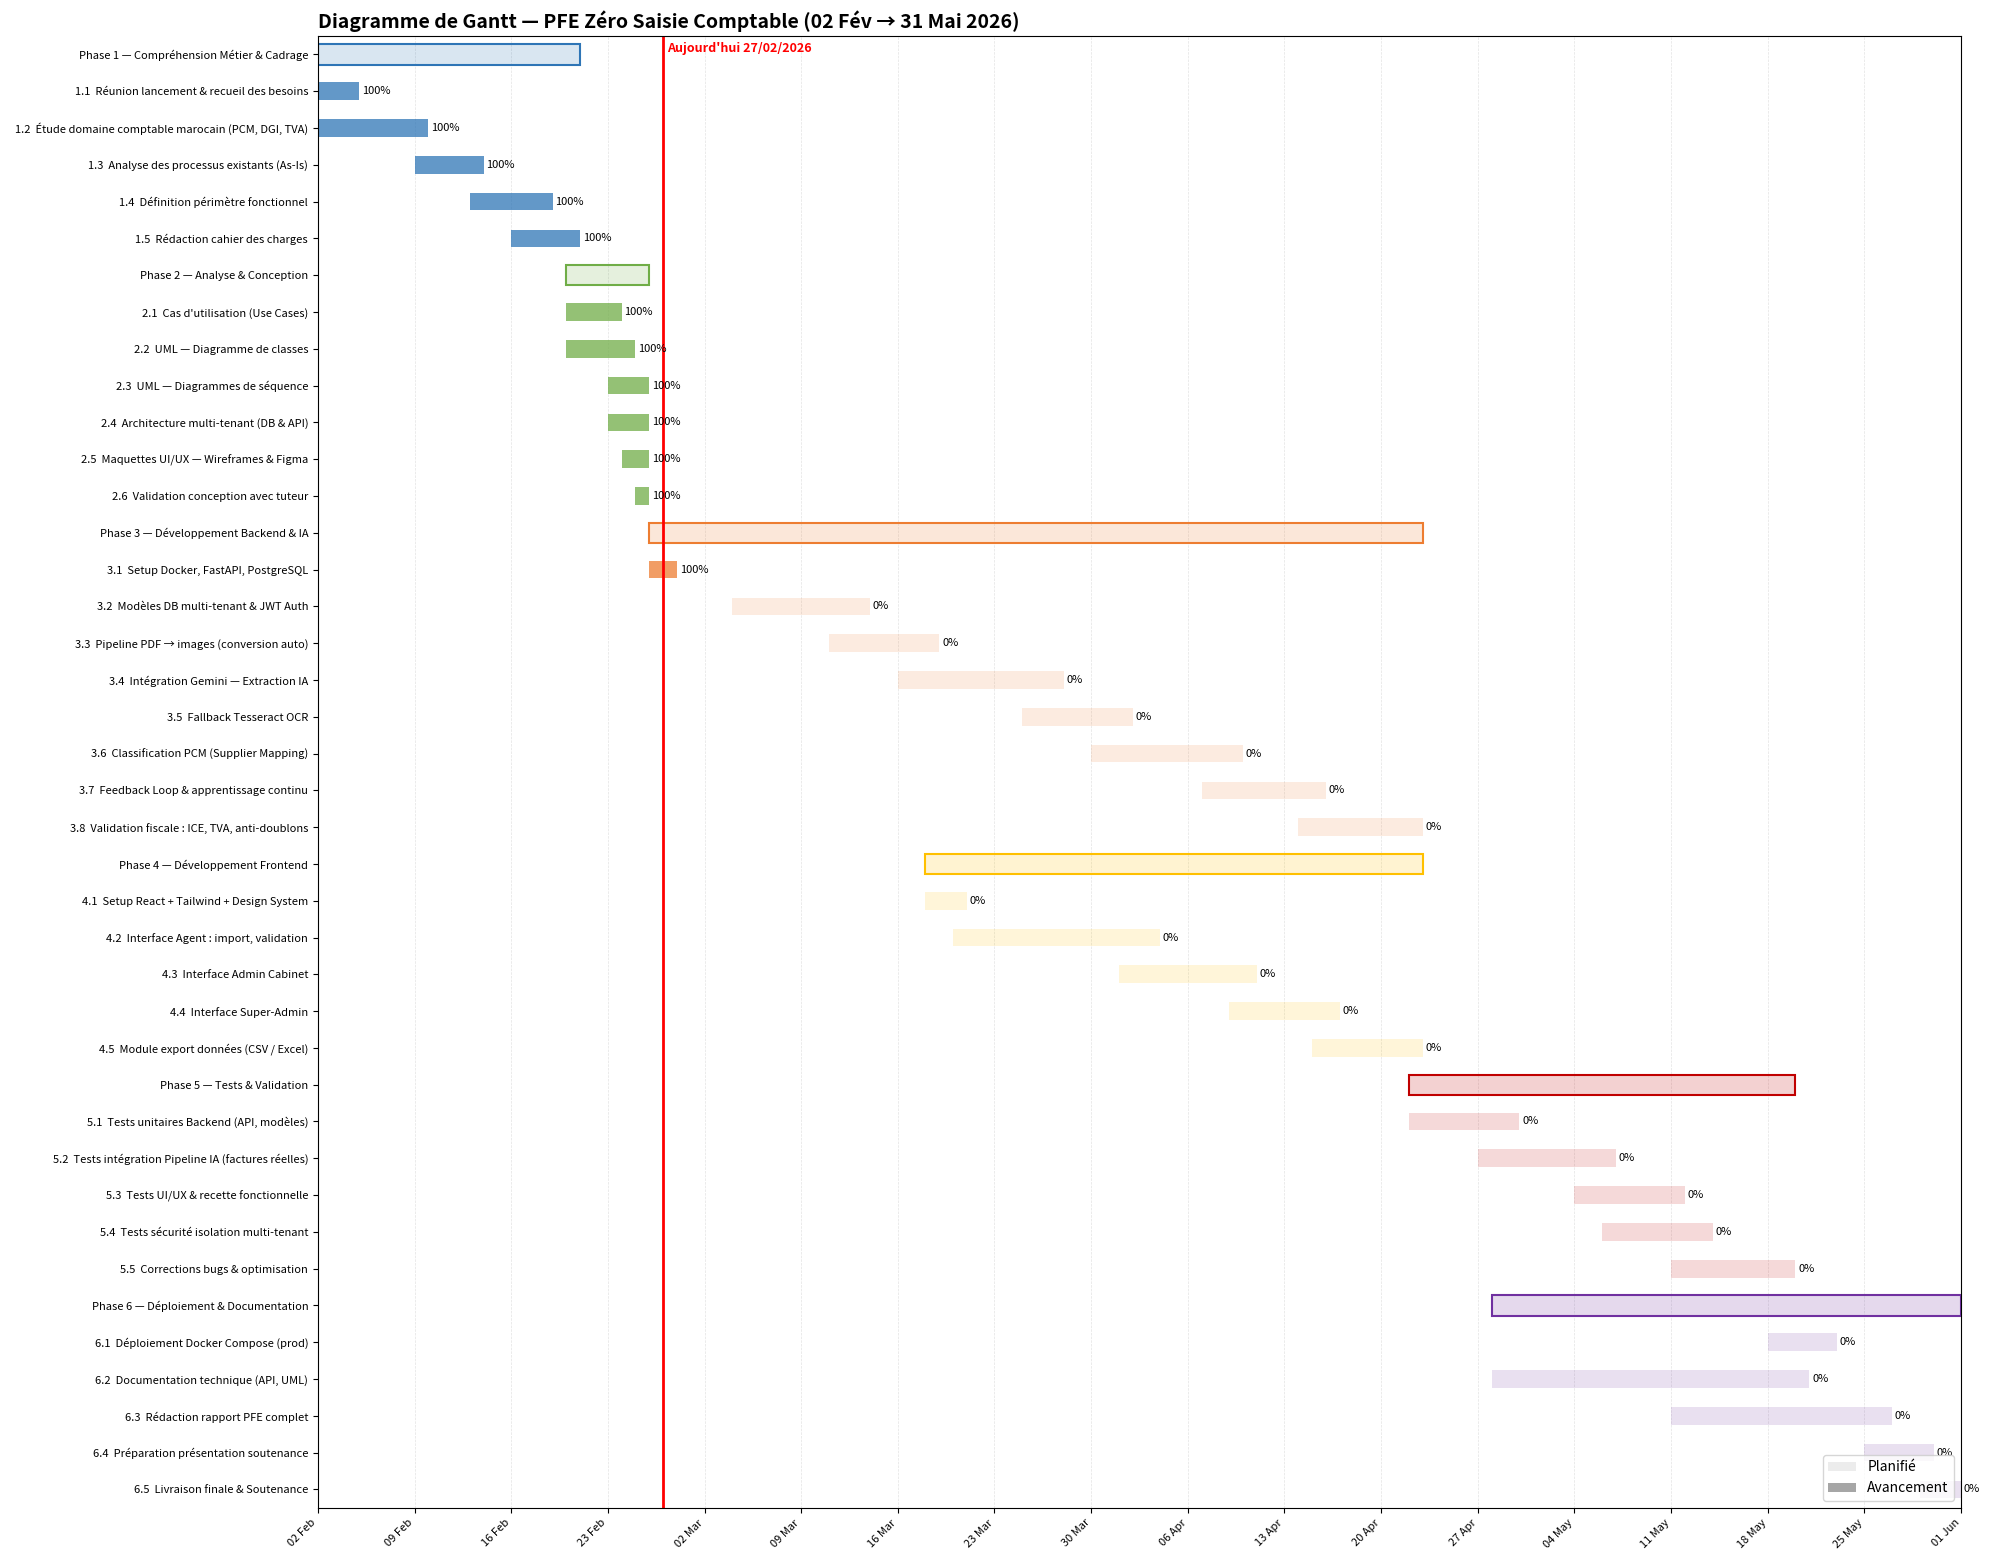

Reproduce this figure in Python.


"""
Diagramme de Gantt — PFE Zéro Saisie Comptable
Période : 02/02/2026 → 31/05/2026
Aujourd'hui : 27/02/2026
(Sans Excel / Sans pandas)
"""

import matplotlib.pyplot as plt
import matplotlib.patches as mpatches
import matplotlib.dates as mdates
from datetime import date, timedelta

# ── CONFIG ────────────────────────────────────────────────────────────────
TODAY = date(2026, 2, 27)   # ✅ AUJOURD'HUI
START = date(2026, 2, 2)
END   = date(2026, 5, 31)

# ── DONNÉES (phases + tâches, % avancement) ───────────────────────────────
PHASES = [
    {
        "name": "Phase 1 — Compréhension Métier & Cadrage",
        "color": "#2E75B6",
        "tasks": [
            ("1.1", "Réunion lancement & recueil des besoins",          date(2026,2,2),  date(2026,2,4),  100),
            ("1.2", "Étude domaine comptable marocain (PCM, DGI, TVA)", date(2026,2,2),  date(2026,2,9),  100),
            ("1.3", "Analyse des processus existants (As-Is)",          date(2026,2,9),  date(2026,2,13), 100),
            ("1.4", "Définition périmètre fonctionnel",                date(2026,2,13), date(2026,2,18), 100),
            ("1.5", "Rédaction cahier des charges",                    date(2026,2,16), date(2026,2,20), 100),
        ],
    },
    {
        "name": "Phase 2 — Analyse & Conception",
        "color": "#70AD47",
        "tasks": [
            ("2.1", "Cas d'utilisation (Use Cases)",                   date(2026,2,20), date(2026,2,23), 100),
            ("2.2", "UML — Diagramme de classes",                      date(2026,2,20), date(2026,2,24), 100),
            ("2.3", "UML — Diagrammes de séquence",                    date(2026,2,23), date(2026,2,25), 100),
            ("2.4", "Architecture multi-tenant (DB & API)",            date(2026,2,23), date(2026,2,25), 100),
            ("2.5", "Maquettes UI/UX — Wireframes & Figma",            date(2026,2,24), date(2026,2,25), 100),
            ("2.6", "Validation conception avec tuteur",               date(2026,2,25), date(2026,2,25), 100),
        ],
    },
    {
        "name": "Phase 3 — Développement Backend & IA",
        "color": "#ED7D31",
        "tasks": [
            ("3.1", "Setup Docker, FastAPI, PostgreSQL",               date(2026,2,26), date(2026,2,27), 100),
            ("3.2", "Modèles DB multi-tenant & JWT Auth",              date(2026,3,4),  date(2026,3,13), 0),
            ("3.3", "Pipeline PDF → images (conversion auto)",         date(2026,3,11), date(2026,3,18), 0),
            ("3.4", "Intégration Gemini — Extraction IA",              date(2026,3,16), date(2026,3,27), 0),
            ("3.5", "Fallback Tesseract OCR",                          date(2026,3,25), date(2026,4,1),  0),
            ("3.6", "Classification PCM (Supplier Mapping)",           date(2026,3,30), date(2026,4,9),  0),
            ("3.7", "Feedback Loop & apprentissage continu",           date(2026,4,7),  date(2026,4,15), 0),
            ("3.8", "Validation fiscale : ICE, TVA, anti-doublons",    date(2026,4,14), date(2026,4,22), 0),
        ],
    },
    {
        "name": "Phase 4 — Développement Frontend",
        "color": "#FFC000",
        "tasks": [
            ("4.1", "Setup React + Tailwind + Design System",          date(2026,3,18), date(2026,3,20), 0),
            ("4.2", "Interface Agent : import, validation",            date(2026,3,20), date(2026,4,3),  0),
            ("4.3", "Interface Admin Cabinet",                         date(2026,4,1),  date(2026,4,10), 0),
            ("4.4", "Interface Super-Admin",                           date(2026,4,9),  date(2026,4,16), 0),
            ("4.5", "Module export données (CSV / Excel)",             date(2026,4,15), date(2026,4,22), 0),
        ],
    },
    {
        "name": "Phase 5 — Tests & Validation",
        "color": "#C00000",
        "tasks": [
            ("5.1", "Tests unitaires Backend (API, modèles)",          date(2026,4,22), date(2026,4,29), 0),
            ("5.2", "Tests intégration Pipeline IA (factures réelles)",date(2026,4,27), date(2026,5,6),  0),
            ("5.3", "Tests UI/UX & recette fonctionnelle",             date(2026,5,4),  date(2026,5,11), 0),
            ("5.4", "Tests sécurité isolation multi-tenant",           date(2026,5,6),  date(2026,5,13), 0),
            ("5.5", "Corrections bugs & optimisation",                 date(2026,5,11), date(2026,5,19), 0),
        ],
    },
    {
        "name": "Phase 6 — Déploiement & Documentation",
        "color": "#7030A0",
        "tasks": [
            ("6.1", "Déploiement Docker Compose (prod)",               date(2026,5,18), date(2026,5,22), 0),
            ("6.2", "Documentation technique (API, UML)",              date(2026,4,28), date(2026,5,20), 0),
            ("6.3", "Rédaction rapport PFE complet",                   date(2026,5,11), date(2026,5,26), 0),
            ("6.4", "Préparation présentation soutenance",             date(2026,5,25), date(2026,5,29), 0),
            ("6.5", "Livraison finale & Soutenance",                   date(2026,5,29), date(2026,5,31), 0),
        ],
    },
]

# ── APLATIR LES LIGNES (phase + tâches) ────────────────────────────────────
rows = []  # (label, start, end, pct or None, color, is_phase)
for ph in PHASES:
    ph_s = min(t[2] for t in ph["tasks"])
    ph_e = max(t[3] for t in ph["tasks"])
    rows.append((ph["name"], ph_s, ph_e, None, ph["color"], True))
    for num, name, ts, te, pct in ph["tasks"]:
        rows.append((f"  {num}  {name}", ts, te, pct, ph["color"], False))

n_rows = len(rows)

# ── FIGURE (fond blanc) ────────────────────────────────────────────────────
fig_h = max(10, n_rows * 0.33 + 2.5)
fig, ax = plt.subplots(figsize=(20, fig_h))
fig.patch.set_facecolor("white")
ax.set_facecolor("white")

# Axe temps
ax.set_xlim(mdates.date2num(START), mdates.date2num(END + timedelta(days=1)))
ax.xaxis.set_major_locator(mdates.WeekdayLocator(byweekday=mdates.MO, interval=1))
ax.xaxis.set_major_formatter(mdates.DateFormatter("%d %b"))
plt.setp(ax.get_xticklabels(), rotation=45, ha="right", fontsize=8)

# Axe y
ax.set_ylim(-0.5, n_rows - 0.5)
ax.set_yticks(range(n_rows))
ax.set_yticklabels([r[0] for r in rows], fontsize=8)
ax.invert_yaxis()

# Grille
ax.xaxis.grid(True, linestyle="--", linewidth=0.5, alpha=0.35)
ax.yaxis.grid(False)
ax.set_axisbelow(True)

# Barres
for i, (label, ts, te, pct, color, is_phase) in enumerate(rows):
    x_s = mdates.date2num(ts)
    x_e = mdates.date2num(te + timedelta(days=1))
    width = x_e - x_s
    h = 0.55 if is_phase else 0.48

    if is_phase:
        ax.barh(i, width, left=x_s, height=h, color=color, alpha=0.18, linewidth=0)
        ax.barh(i, width, left=x_s, height=h, color="none", edgecolor=color, linewidth=1.5)
    else:
        ax.barh(i, width, left=x_s, height=h, color=color, alpha=0.15, linewidth=0)
        done_w = width * (pct / 100.0)
        ax.barh(i, done_w, left=x_s, height=h, color=color, alpha=0.70, linewidth=0)
        ax.text(x_e + 0.2, i, f"{pct}%", va="center", fontsize=8)

# Ligne aujourd’hui
today_x = mdates.date2num(TODAY)
ax.axvline(today_x, color="red", linewidth=2)
ax.text(today_x + 0.3, -0.35, f"Aujourd'hui {TODAY.strftime('%d/%m/%Y')}",
        color="red", fontsize=9, fontweight="bold", va="top")

# Titre
ax.set_title(
    "Diagramme de Gantt — PFE Zéro Saisie Comptable (02 Fév → 31 Mai 2026)",
    fontsize=14, fontweight="bold", loc="left"
)

# Légende
legend_elements = [
    mpatches.Patch(facecolor="gray", alpha=0.15, label="Planifié"),
    mpatches.Patch(facecolor="gray", alpha=0.70, label="Avancement"),
]
ax.legend(handles=legend_elements, loc="lower right", frameon=True)

plt.tight_layout()

# Sauvegarde (dans le même dossier que le script)
out_file = "gantt_pfe.png"
plt.savefig(out_file, dpi=200, bbox_inches="tight")
print(f"✅ Diagramme sauvegardé : {out_file}")

plt.show()